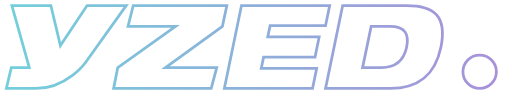
t = 0.00 s
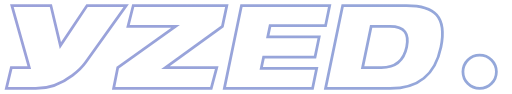
t = 0.75 s
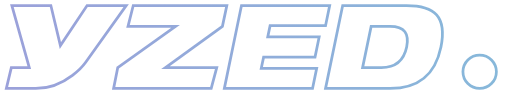
t = 1.25 s
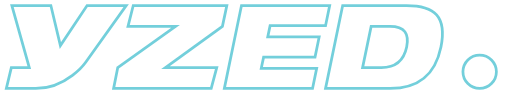
t = 2.00 s
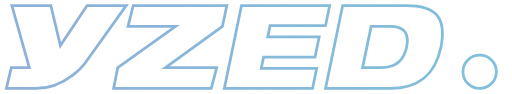
t = 2.50 s
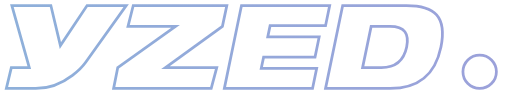
t = 3.50 s

The animated SVG that drew these frames (rendered in a browser with its animation timeline set to each time). Animation: 2 SMIL elements (animate=2); one cycle of 4.00 s, repeats indefinitely.

<?xml version="1.0" encoding="utf-8"?>
<!-- Generator: Adobe Illustrator 24.1.2, SVG Export Plug-In . SVG Version: 6.00 Build 0)  -->
<svg version="1.1" id="Layer_1" xmlns="http://www.w3.org/2000/svg" xmlns:xlink="http://www.w3.org/1999/xlink" x="0px" y="0px"
	 viewBox="-4 -4 370 68"  xml:space="preserve" fill="none">
<defs>
	<linearGradient id="myLinearGradient1" x1="100%" y1="0%" x2="0%" y2="0%" >
			<stop offset="0%" stop-color="#A891D9">
					<animate attributeName="stop-color" values="#A891D9; #73CFDB; #A891D9; " dur="4s" repeatCount="indefinite"></animate>
			</stop>

			<stop offset="100%" stop-color="#73CFDB">
					<animate attributeName="stop-color" values="#73CFDB; #A891D9; #73CFDB; " dur="2s" repeatCount="indefinite"></animate>
			</stop>
    </linearGradient>
  </defs>
	<g>
		<path style=";
							stroke: url(#myLinearGradient1);
							stroke-width: 2;" class="st0" d="M87.1,0H58.8L39.5,28.9L32.6,0H4.4L17,44.9H4L0.4,60h21.3c22.6,0,36.1-19,36.1-19L87.1,0z M81,44.9l41.8-29.8H88.4L92.2,0h67.7l-3.2,15.1l-41.2,29.8h37.1l-4,15.1H78L81,44.9z M170.5,0h63.8l-3,14.6h-40.1l-1.7,8.1h37.2l-3,14.6h-37.2l-1.7,8.1h40.1l-3,14.6h-63.8L170.5,0z M243.7,0h46.2c20.4,0,29.3,7.9,24.9,30c-4.4,21.1-16.9,30-36.8,30h-46.7L243.7,0z M258.1,44.9h13.6 c10.8,0,16.3-5.4,18.3-14.9c1.9-9.5-1.3-14.9-12.1-14.9h-13.6L258.1,44.9z M330.7,47.9a12.1,12.1 0 1,0 24.2,0a12.1,12.1 0 1,0 -24.2,0"/>
	</g>
</svg>
